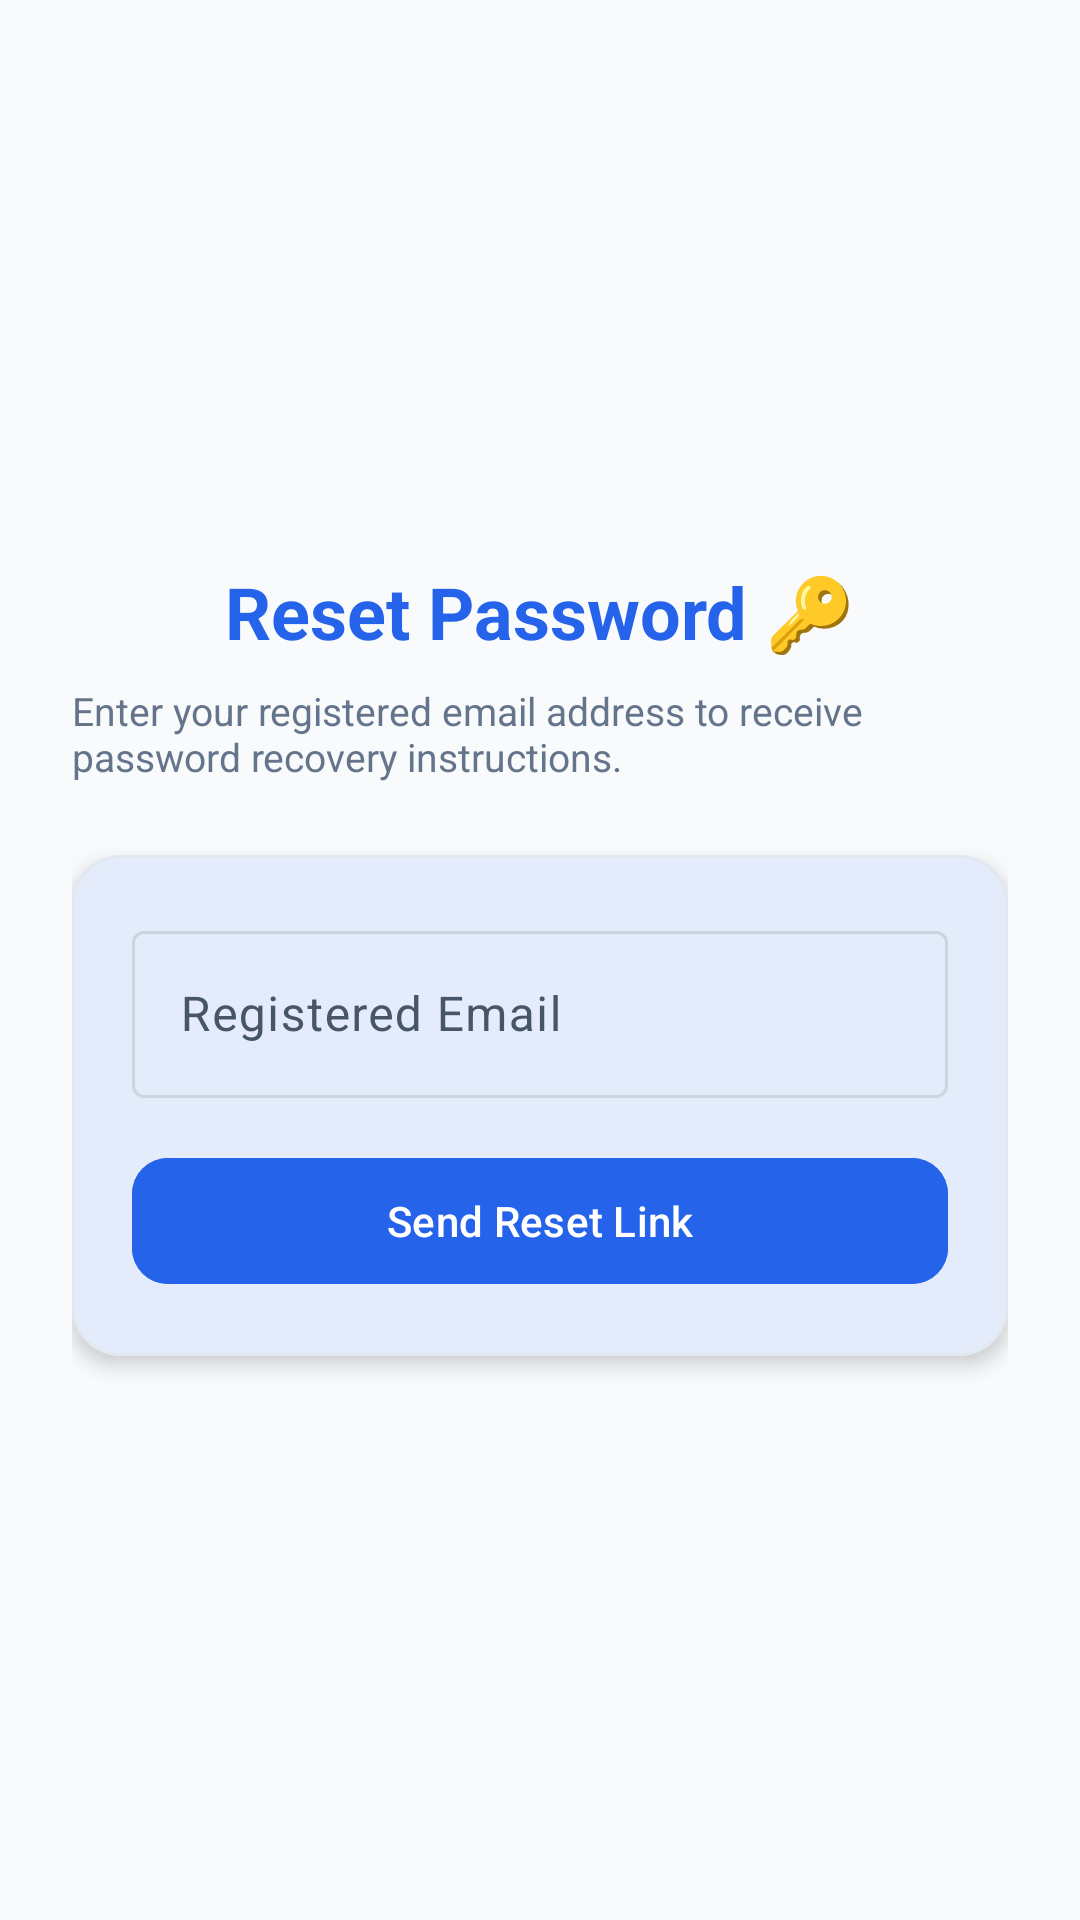

Layout XML and referenced resources for this Android screen:
<!-- AndroidManifest.xml: application theme Theme.CivicLensAI -->
<!-- res/layout/activity_forgot_password.xml -->
<?xml version="1.0" encoding="utf-8"?>
<LinearLayout xmlns:android="http://schemas.android.com/apk/res/android"
    xmlns:app="http://schemas.android.com/apk/res-auto"
    android:layout_width="match_parent"
    android:layout_height="match_parent"
    android:background="@color/bg_light"
    android:gravity="center"
    android:orientation="vertical"
    android:padding="24dp">

    <TextView
        android:layout_width="wrap_content"
        android:layout_height="wrap_content"
        android:text="Reset Password 🔑"
        android:textColor="@color/primary_blue"
        android:textSize="24sp"
        android:textStyle="bold" />

    <TextView
        android:layout_width="wrap_content"
        android:layout_height="wrap_content"
        android:layout_marginTop="8dp"
        android:text="Enter your registered email address to receive password recovery instructions."
        android:textColor="@color/text_secondary"
        android:textSize="13sp" />

    <com.google.android.material.card.MaterialCardView
        android:layout_width="match_parent"
        android:layout_height="wrap_content"
        android:layout_marginTop="24dp"
        app:cardCornerRadius="16dp"
        app:cardElevation="4dp">

        <LinearLayout
            android:layout_width="match_parent"
            android:layout_height="wrap_content"
            android:orientation="vertical"
            android:padding="20dp">

            <com.google.android.material.textfield.TextInputLayout
                android:layout_width="match_parent"
                android:layout_height="wrap_content"
                android:hint="Registered Email">

                <com.google.android.material.textfield.TextInputEditText
                    android:id="@+id/etResetEmail"
                    android:layout_width="match_parent"
                    android:layout_height="wrap_content"
                    android:inputType="textEmailAddress" />
            </com.google.android.material.textfield.TextInputLayout>

            <com.google.android.material.button.MaterialButton
                android:id="@+id/btnResetSubmit"
                android:layout_width="match_parent"
                android:layout_height="50dp"
                android:layout_marginTop="16dp"
                android:backgroundTint="@color/primary_blue"
                android:text="Send Reset Link"
                android:textColor="@color/white"
                app:cornerRadius="12dp" />

        </LinearLayout>
    </com.google.android.material.card.MaterialCardView>

</LinearLayout>
<!-- resources referenced by this layout -->
<resources>
  <color name="bg_light">#F8FAFC</color>
  <color name="primary_blue">#2563EB</color>
  <color name="text_secondary">#64748B</color>
  <color name="white">#FFFFFF</color>
  <style name="Theme.CivicLensAI" parent="Base.Theme.CivicLensAI" />
  <style name="Base.Theme.CivicLensAI" parent="Theme.Material3.DayNight.NoActionBar">
          
          <item name="colorPrimary">@color/m3_primary</item>
          <item name="colorOnPrimary">@color/m3_on_primary</item>
          <item name="colorPrimaryContainer">@color/m3_primary_container</item>
          <item name="colorOnPrimaryContainer">@color/m3_on_primary_container</item>
  
          
          <item name="colorSecondary">@color/m3_secondary</item>
          <item name="colorOnSecondary">@color/m3_on_secondary</item>
          <item name="colorSecondaryContainer">@color/m3_secondary_container</item>
          <item name="colorOnSecondaryContainer">@color/m3_on_secondary_container</item>
  
          
          <item name="colorTertiary">@color/m3_tertiary</item>
          <item name="colorOnTertiary">@color/m3_on_tertiary</item>
          <item name="colorSurface">@color/m3_surface</item>
          <item name="colorOnSurface">@color/m3_on_surface</item>
          <item name="colorSurfaceVariant">@color/m3_surface_variant</item>
          <item name="colorOnSurfaceVariant">@color/m3_on_surface_variant</item>
  
          
          <item name="colorOutline">@color/m3_outline</item>
          <item name="colorOutlineVariant">@color/m3_outline_variant</item>
          <item name="android:windowBackground">@color/bg_light</item>
          <item name="android:statusBarColor">@color/primary_brand</item>
          <item name="android:navigationBarColor">@color/white</item>
      </style>
  <color name="m3_primary">#2563EB</color>
  <color name="m3_on_primary">#FFFFFF</color>
  <color name="m3_primary_container">#DBEAFE</color>
  <color name="m3_on_primary_container">#1E3A8A</color>
  <color name="m3_secondary">#0EA5E9</color>
  <color name="m3_on_secondary">#FFFFFF</color>
  <color name="m3_secondary_container">#E0F2FE</color>
  <color name="m3_on_secondary_container">#0369A1</color>
  <color name="m3_tertiary">#6366F1</color>
  <color name="m3_on_tertiary">#FFFFFF</color>
  <color name="m3_surface">#F8FAFC</color>
  <color name="m3_on_surface">#0F172A</color>
  <color name="m3_surface_variant">#F1F5F9</color>
  <color name="m3_on_surface_variant">#475569</color>
  <color name="m3_outline">#CBD5E1</color>
  <color name="m3_outline_variant">#E2E8F0</color>
  <color name="primary_brand">#1E293B</color>
</resources>
